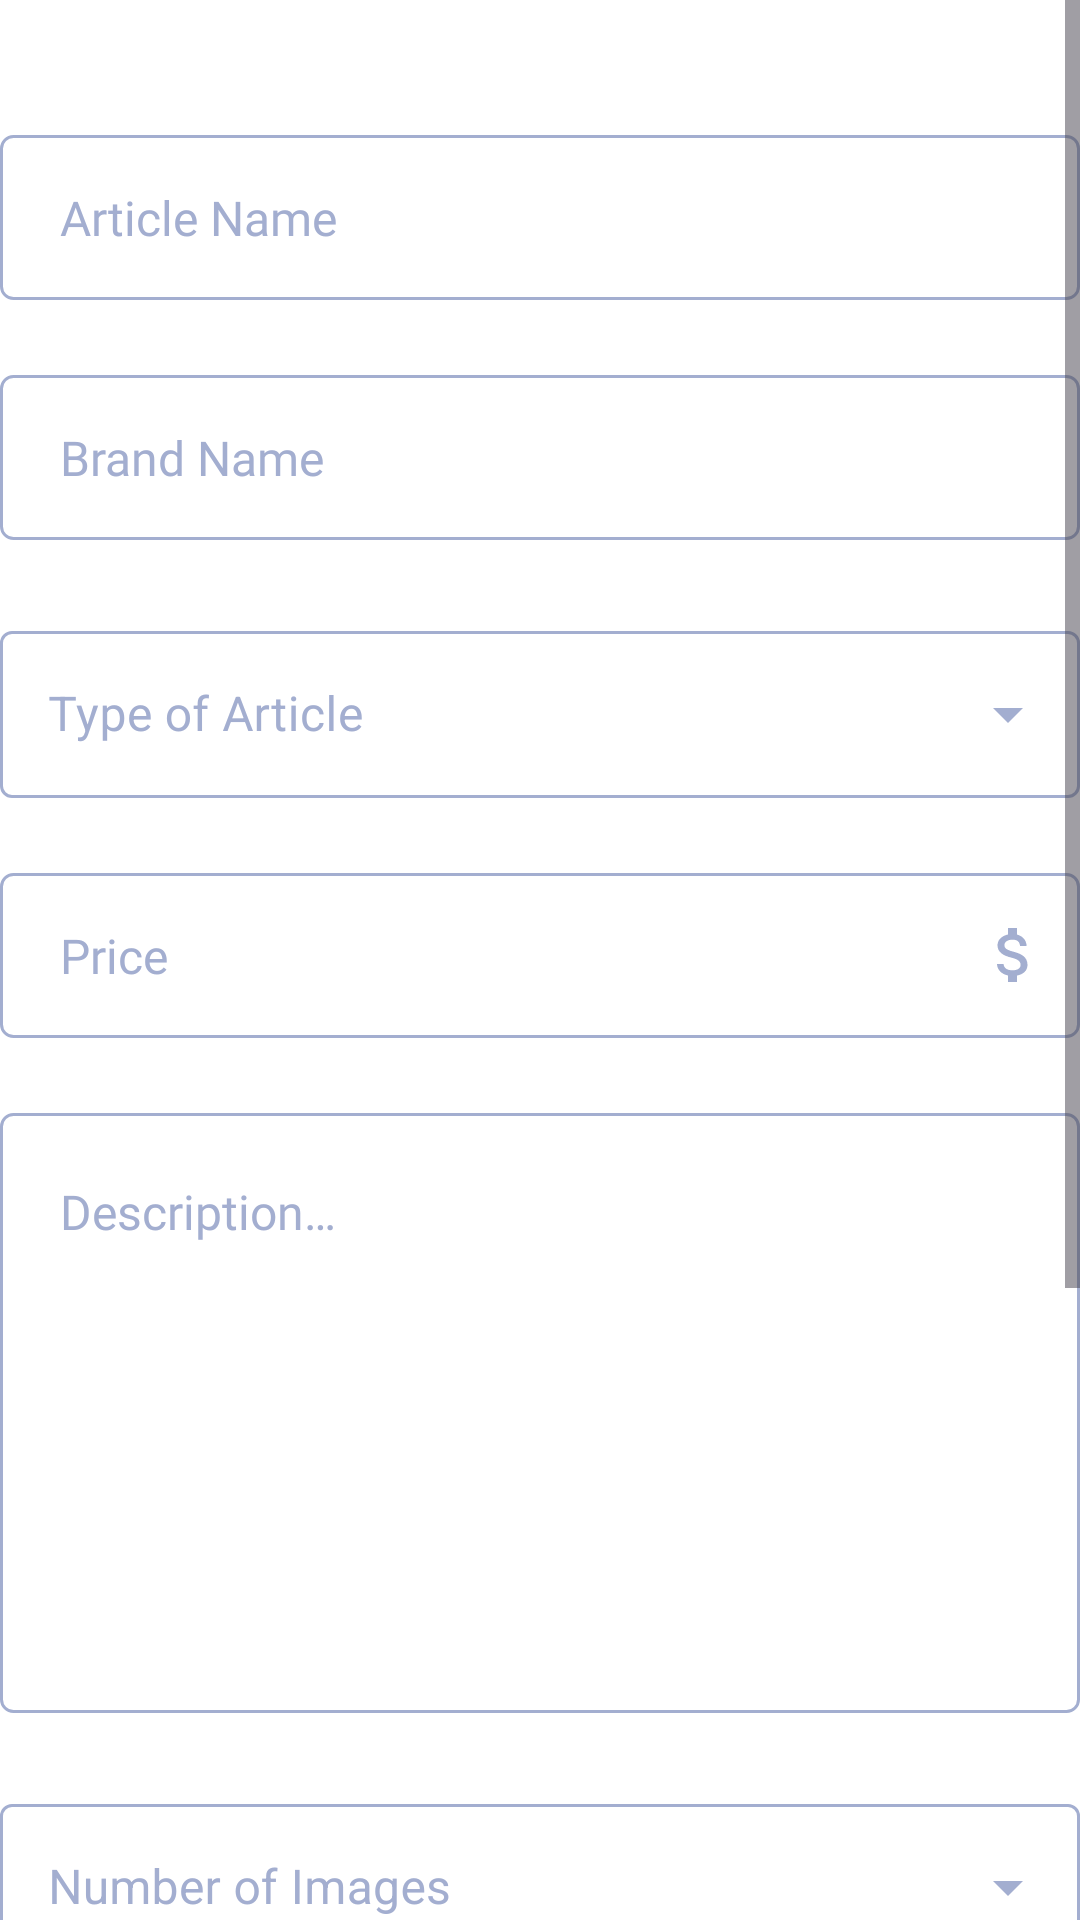

Layout XML and referenced resources for this Android screen:
<!-- AndroidManifest.xml: application theme Theme.ClothingSoftware -->
<!-- res/layout/fragment_post.xml -->
<?xml version="1.0" encoding="utf-8"?>
<FrameLayout xmlns:android="http://schemas.android.com/apk/res/android"
    xmlns:app="http://schemas.android.com/apk/res-auto"
    xmlns:tools="http://schemas.android.com/tools"
    android:layout_width="match_parent"
    android:layout_height="match_parent"
    tools:context=".Fragments.Post"
    android:layout_marginHorizontal="30dp">

    <ScrollView
        android:layout_width="match_parent"
        android:layout_height="match_parent"
        android:scrollbarFadeDuration="@integer/material_motion_duration_short_1"
        android:scrollbarSize="5dip"
        android:scrollbars="vertical"
        tools:ignore="UselessParent">

        <LinearLayout
            android:layout_width="match_parent"
            android:layout_height="wrap_content"
            android:layout_marginTop="20dp"
            android:orientation="vertical">

            <EditText
                android:id="@+id/articleNameEditText"
                android:layout_width="match_parent"
                android:layout_height="55dp"
                android:layout_marginTop="25dp"
                android:autofillHints=""
                android:background="@drawable/input_border"
                android:fontFamily="@font/regular"
                android:hint="@string/article_name"
                android:inputType="text"
                android:minHeight="48dp"
                android:paddingStart="20dp"
                android:textColorHint="@color/colorSecondPrimary"
                android:textSize="16sp"
                tools:ignore="RtlSymmetry" />

            <EditText
                android:id="@+id/brandEditText"
                android:layout_width="match_parent"
                android:layout_height="55dp"
                android:layout_marginTop="25dp"
                android:autofillHints=""
                android:background="@drawable/input_border"
                android:fontFamily="@font/regular"
                android:hint="@string/brand_name"
                android:inputType="text"
                android:minHeight="48dp"
                android:paddingStart="20dp"
                android:paddingEnd="10dp"
                android:textColorHint="@color/colorSecondPrimary"
                android:textSize="16sp"
                tools:ignore="RtlSymmetry" />

            <com.google.android.material.textfield.TextInputLayout
                android:id="@+id/typeOfArticle"
                style="@style/Widget.MaterialComponents.TextInputLayout.OutlinedBox.ExposedDropdownMenu"
                android:layout_width="match_parent"
                android:layout_height="wrap_content"
                android:layout_marginTop="25dp"
                android:hint="@string/type_of_article"
                android:textAppearance="@font/inter"
                android:textColorHint="@color/colorSecondPrimary"
                android:theme="@style/InputText_Overlay"
                app:boxBackgroundColor="@color/white"
                app:boxStrokeColor="@color/colorSecondPrimary"
                app:boxStrokeWidth="1dp"
                app:endIconTint="@color/colorSecondPrimary"
                app:hintTextColor="@color/colorSecondPrimary">

                <AutoCompleteTextView
                    android:id="@+id/auto_complete_text"
                    android:layout_width="match_parent"
                    android:layout_height="wrap_content"
                    android:inputType="none"
                    tools:ignore="SpeakableTextPresentCheck" />

            </com.google.android.material.textfield.TextInputLayout>

            <EditText
                android:id="@+id/priceEditText"
                android:layout_width="match_parent"
                android:layout_height="55dp"
                android:layout_marginTop="25dp"
                android:autofillHints=""
                android:background="@drawable/input_border"
                android:drawableEnd="@drawable/money_icon"
                android:fontFamily="@font/regular"
                android:hint="@string/price"
                android:inputType="text"
                android:minHeight="48dp"
                android:paddingStart="20dp"
                android:paddingEnd="10dp"
                android:textColorHint="@color/colorSecondPrimary"
                android:textSize="16sp"
                tools:ignore="RtlSymmetry" />

            <EditText
                android:id="@+id/descriptionEditText"
                android:layout_width="match_parent"
                android:layout_height="200dp"
                android:layout_marginTop="25dp"
                android:autofillHints=""
                android:background="@drawable/input_border"
                android:fontFamily="@font/regular"
                android:gravity="top"
                android:hint="@string/description"
                android:minHeight="48dp"
                android:paddingStart="20dp"
                android:inputType="textMultiLine"
                android:paddingTop="22dp"
                android:paddingEnd="10dp"
                android:textColorHint="@color/colorSecondPrimary"
                android:textSize="16sp"
                tools:ignore="RtlSymmetry" />

            <com.google.android.material.textfield.TextInputLayout
                android:id="@+id/numberOfImage"
                style="@style/Widget.MaterialComponents.TextInputLayout.OutlinedBox.ExposedDropdownMenu"
                android:layout_width="match_parent"
                android:layout_height="wrap_content"
                android:layout_marginTop="25dp"
                android:hint="@string/number_of_images_for_the_post"
                android:textAppearance="@font/inter"
                android:textColorHint="@color/colorSecondPrimary"
                android:theme="@style/InputText_Overlay"
                app:boxBackgroundColor="@color/white"
                app:boxStrokeColor="@color/colorSecondPrimary"
                app:boxStrokeWidth="1dp"
                app:endIconTint="@color/colorSecondPrimary"
                app:hintTextColor="@color/colorSecondPrimary">

                <AutoCompleteTextView
                    android:id="@+id/auto_complete_text_add_image"
                    android:layout_width="match_parent"
                    android:layout_height="wrap_content"
                    android:inputType="none"
                    tools:ignore="SpeakableTextPresentCheck" />

            </com.google.android.material.textfield.TextInputLayout>

            <LinearLayout
                android:id="@+id/layoutforNewImage"
                android:layout_width="match_parent"
                android:layout_height="wrap_content"
                android:orientation="vertical"/>

            <com.google.android.material.textfield.TextInputLayout
                android:id="@+id/numberOfType"
                style="@style/Widget.MaterialComponents.TextInputLayout.OutlinedBox.ExposedDropdownMenu"
                android:layout_width="match_parent"
                android:layout_height="wrap_content"
                android:layout_marginTop="25dp"
                android:hint="@string/number_of_size_for_the_post"
                android:textAppearance="@font/inter"
                android:textColorHint="@color/colorSecondPrimary"
                android:theme="@style/InputText_Overlay"
                app:boxBackgroundColor="@color/white"
                app:boxStrokeColor="@color/colorSecondPrimary"
                app:boxStrokeWidth="1dp"
                app:endIconTint="@color/colorSecondPrimary"
                app:hintTextColor="@color/colorSecondPrimary">

                <AutoCompleteTextView
                    android:id="@+id/auto_complete_text_add_type"
                    android:layout_width="match_parent"
                    android:layout_height="wrap_content"
                    android:inputType="none"
                    tools:ignore="SpeakableTextPresentCheck" />

            </com.google.android.material.textfield.TextInputLayout>

            <LinearLayout
                android:id="@+id/layoutforNewSize"
                android:layout_width="match_parent"
                android:layout_height="wrap_content"
                android:orientation="vertical" />

            <com.google.android.material.textfield.TextInputLayout
                android:id="@+id/numberOfColors"
                style="@style/Widget.MaterialComponents.TextInputLayout.OutlinedBox.ExposedDropdownMenu"
                android:layout_width="match_parent"
                android:layout_height="wrap_content"
                android:layout_marginTop="25dp"
                android:hint="@string/number_of_colors"
                android:textAppearance="@font/inter"
                android:textColorHint="@color/colorSecondPrimary"
                android:theme="@style/InputText_Overlay"
                app:boxBackgroundColor="@color/white"
                app:boxStrokeColor="@color/colorSecondPrimary"
                app:boxStrokeWidth="1dp"
                app:endIconTint="@color/colorSecondPrimary"
                app:hintTextColor="@color/colorSecondPrimary">

                <AutoCompleteTextView
                    android:id="@+id/auto_complete_text_add_color"
                    android:layout_width="match_parent"
                    android:layout_height="wrap_content"
                    android:inputType="none"
                    tools:ignore="SpeakableTextPresentCheck" />

            </com.google.android.material.textfield.TextInputLayout>

            <LinearLayout
                android:id="@+id/layoutforNewColor"
                android:layout_width="match_parent"
                android:layout_height="wrap_content"
                android:orientation="vertical" />

            <androidx.appcompat.widget.AppCompatButton
                android:id="@+id/buttonPost"
                style="?android:attr/borderlessButtonStyle"
                android:layout_width="match_parent"
                android:layout_height="60dp"
                android:layout_marginTop="25dp"
                android:background="@drawable/form_button"
                android:enabled="true"
                android:fontFamily="@font/medium"
                android:text="@string/post_an_article"
                android:textAllCaps="false"
                android:textColor="@color/white"
                android:textSize="16sp"
                tools:ignore="DuplicateSpeakableTextCheck" />

            <View
                android:layout_width="match_parent"
                android:layout_height="40dp" />

        </LinearLayout>
    </ScrollView>
</FrameLayout>
<!-- resources referenced by this layout -->
<resources>
  <color name="colorSecondPrimary">#A3AED0</color>
  <color name="white">#FFFFFFFF</color>
  <!-- drawable form_button (drawable) -->
  <?xml version="1.0" encoding="utf-8"?>
  <selector xmlns:android="http://schemas.android.com/apk/res/android">
      <item>
          <shape android:shape="rectangle">
              <corners android:radius="40dp" />
              <solid android:color="@color/colorPrimary" />
              <padding android:top="15dp" />
              <padding android:bottom="15dp" />
          </shape>
      </item>
  </selector>
  <!-- drawable input_border (drawable) -->
  <?xml version="1.0" encoding="utf-8"?>
  <shape xmlns:android="http://schemas.android.com/apk/res/android">
      <corners android:radius="4dp" />
      <stroke android:width="1dp" android:color="@color/colorSecondPrimary" />
      <padding android:left="4dp" android:top="4dp" android:right="4dp" android:bottom="4dp" />
  </shape>
  <!-- drawable money_icon (drawable) -->
  <vector android:height="24dp" android:tint="#A3AED0"
      android:viewportHeight="24" android:viewportWidth="24"
      android:width="24dp" xmlns:android="http://schemas.android.com/apk/res/android">
      <path android:fillColor="@android:color/white" android:pathData="M11.8,10.9c-2.27,-0.59 -3,-1.2 -3,-2.15 0,-1.09 1.01,-1.85 2.7,-1.85 1.78,0 2.44,0.85 2.5,2.1h2.21c-0.07,-1.72 -1.12,-3.3 -3.21,-3.81V3h-3v2.16c-1.94,0.42 -3.5,1.68 -3.5,3.61 0,2.31 1.91,3.46 4.7,4.13 2.5,0.6 3,1.48 3,2.41 0,0.69 -0.49,1.79 -2.7,1.79 -2.06,0 -2.87,-0.92 -2.98,-2.1h-2.2c0.12,2.19 1.76,3.42 3.68,3.83V21h3v-2.15c1.95,-0.37 3.5,-1.5 3.5,-3.55 0,-2.84 -2.43,-3.81 -4.7,-4.4z"/>
  </vector>
  <string name="article_name">Article Name</string>
  <string name="brand_name">Brand Name</string>
  <string name="description">Description…</string>
  <string name="number_of_colors">Number of Colors</string>
  <string name="number_of_images_for_the_post">Number of Images</string>
  <string name="number_of_size_for_the_post">Number of Sizes</string>
  <string name="post_an_article">Post an Article</string>
  <string name="price">Price</string>
  <string name="type_of_article">Type of Article</string>
  <style name="InputText_Overlay">
          <item name="colorPrimary">@color/white</item>
          <item name="colorSurface">@color/white</item>
      </style>
  <style name="Theme.ClothingSoftware" parent="Base.Theme.ClothingSoftware" />
  <color name="colorPrimary">#3858D6</color>
  <style name="Base.Theme.ClothingSoftware" parent="Theme.Material3.DayNight.NoActionBar">
          
          <item name="colorPrimary">@color/colorPrimary</item>
          <item name="android:windowBackground">@color/white</item>
      </style>
</resources>
